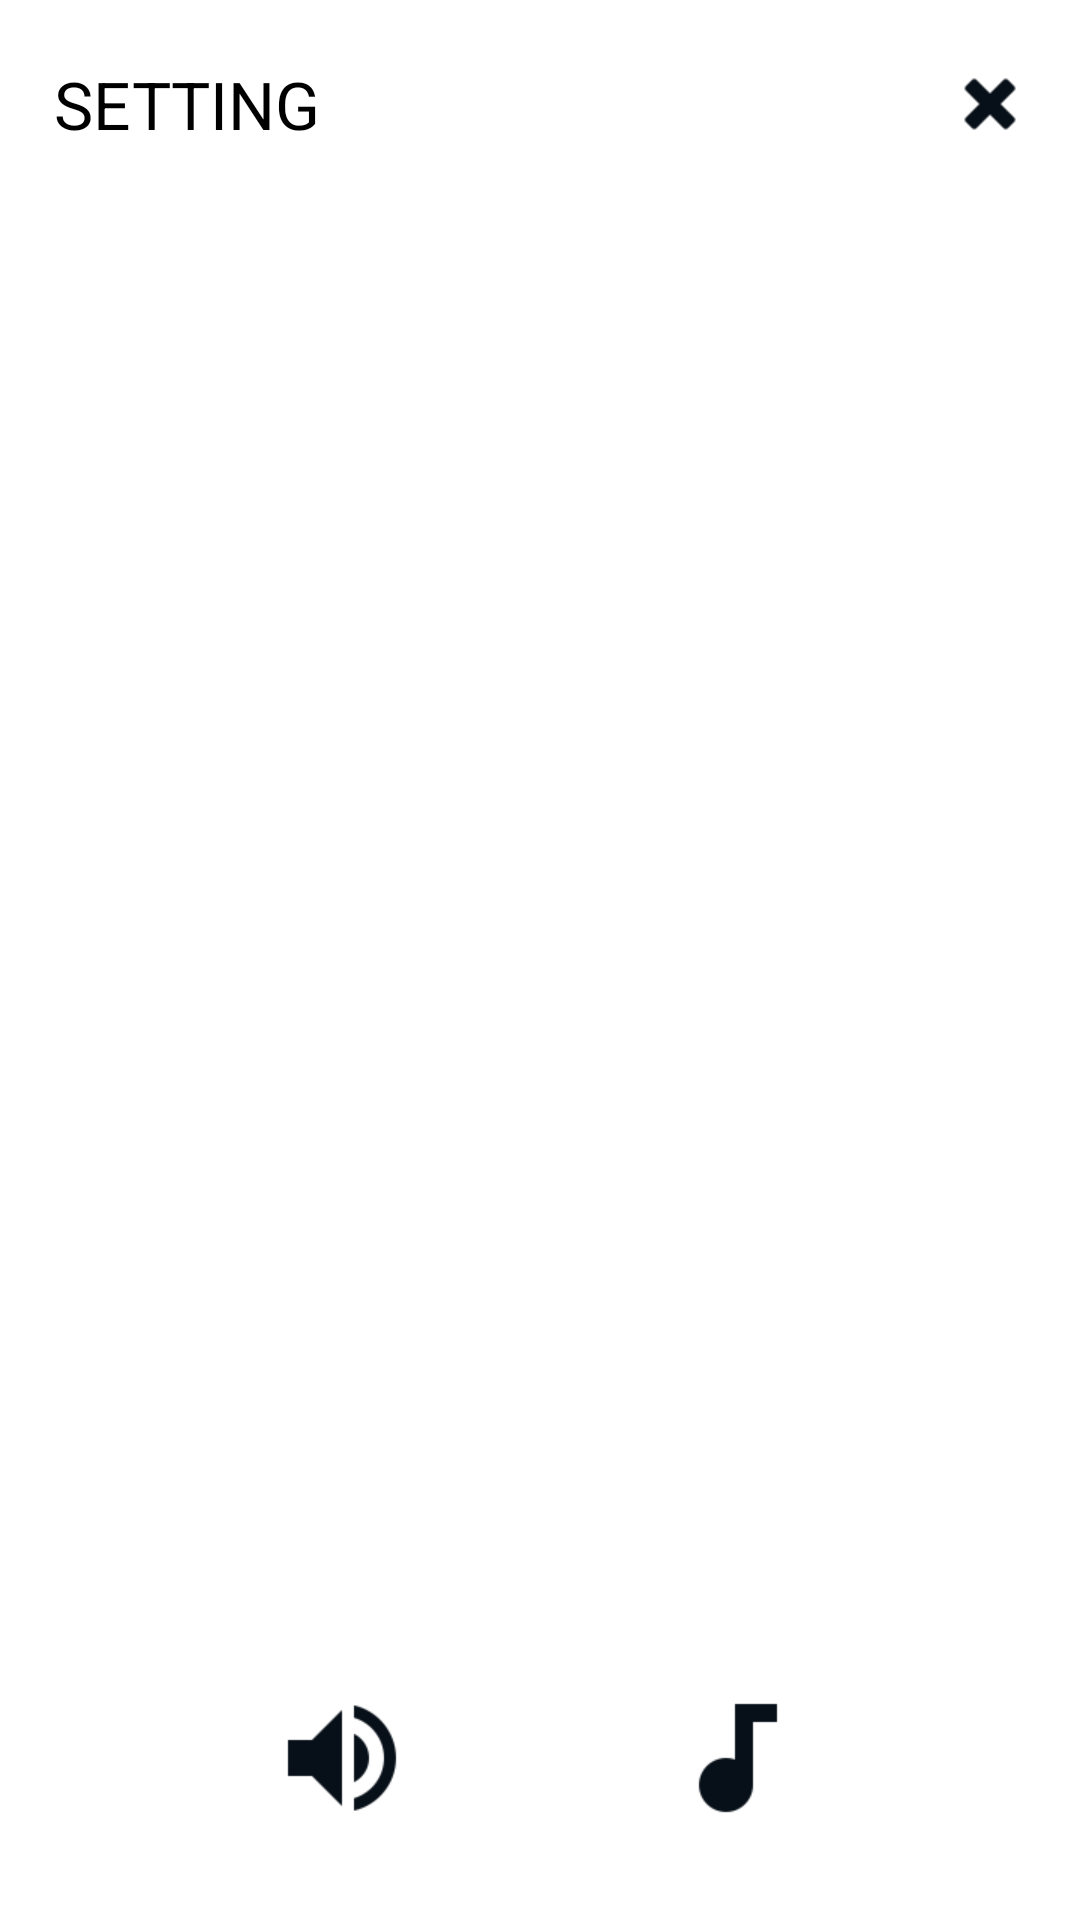

Produce the Android XML layout that renders to this screen, including the resource entries it uses.
<!-- AndroidManifest.xml: application theme Theme.Suduku -->
<!-- res/layout/pause_dialog.xml -->
<?xml version="1.0" encoding="utf-8"?>
<androidx.constraintlayout.widget.ConstraintLayout xmlns:android="http://schemas.android.com/apk/res/android"
    xmlns:app="http://schemas.android.com/apk/res-auto"
    xmlns:tools="http://schemas.android.com/tools"
    android:layout_width="300dp"
    android:layout_height="300dp">

    <TextView
        android:id="@+id/textViewPause"
        android:layout_width="wrap_content"
        android:layout_height="wrap_content"
        android:layout_marginStart="18dp"
        android:layout_marginTop="20dp"
        android:text="SETTING"
        android:textColor="@color/black"
        android:textSize="22sp"
        app:layout_constraintStart_toStartOf="parent"
        app:layout_constraintTop_toTopOf="parent" />

    <ImageView
        android:id="@+id/closePause"
        android:layout_width="wrap_content"
        android:layout_height="wrap_content"
        android:layout_marginEnd="18dp"
        app:layout_constraintBottom_toBottomOf="@+id/textViewPause"
        app:layout_constraintEnd_toEndOf="parent"
        app:layout_constraintTop_toTopOf="@+id/textViewPause"
        app:srcCompat="@drawable/ic_pop_close" />

    <Button
        android:id="@+id/starrySky"
        style="@style/Widget.MaterialComponents.Button.OutlinedButton"
        android:layout_width="260dp"
        android:layout_height="50dp"
        android:layout_marginTop="20dp"
        android:backgroundTint="@android:color/background_dark"
        android:text="starry sky"
        android:textColor="@color/white"
        app:layout_constraintEnd_toEndOf="@+id/restartPause"
        app:layout_constraintStart_toStartOf="@+id/restartPause"
        app:layout_constraintTop_toBottomOf="@+id/restartPause" />

    <Button
        android:id="@+id/restartPause"
        style="@style/Widget.MaterialComponents.Button.OutlinedButton"
        android:layout_width="260dp"
        android:layout_height="50dp"
        android:layout_marginTop="35dp"
        android:backgroundTint="@android:color/background_dark"
        android:textColor="@color/white"
        android:text="restart"
        app:layout_constraintEnd_toEndOf="parent"
        app:layout_constraintStart_toStartOf="parent"
        app:layout_constraintTop_toBottomOf="@+id/textViewPause" />

    <ImageView
        android:id="@+id/soundEffectPause"
        android:layout_width="wrap_content"
        android:layout_height="wrap_content"
        android:layout_marginStart="40dp"
        android:layout_marginBottom="30dp"
        app:layout_constraintBottom_toBottomOf="parent"
        app:layout_constraintStart_toStartOf="@+id/starrySky"
        app:srcCompat="@drawable/ic_pop_audio_on" />

    <ImageView
        android:id="@+id/backGroundMusicPause"
        android:layout_width="wrap_content"
        android:layout_height="wrap_content"
        android:layout_marginEnd="40dp"
        android:layout_marginBottom="30dp"
        app:layout_constraintBottom_toBottomOf="parent"
        app:layout_constraintEnd_toEndOf="@+id/starrySky"
        app:srcCompat="@drawable/ic_pop_music_on" />
</androidx.constraintlayout.widget.ConstraintLayout>
<!-- resources referenced by this layout -->
<resources>
  <!-- drawable ic_pop_audio_on: png bitmap (drawable-xhdpi, 1214 bytes) -->
  <!-- drawable ic_pop_close: png bitmap (drawable-xhdpi, 476 bytes) -->
  <!-- drawable ic_pop_music_on: png bitmap (drawable-xhdpi, 608 bytes) -->
  <style name="Theme.Suduku" parent="Theme.MaterialComponents.DayNight.DarkActionBar">
          
          <item name="colorPrimary">@color/purple_500</item>
          <item name="colorPrimaryVariant">@color/purple_700</item>
          <item name="colorOnPrimary">@color/white</item>
          
          <item name="colorSecondary">@color/teal_200</item>
          <item name="colorSecondaryVariant">@color/teal_700</item>
          <item name="colorOnSecondary">@color/black</item>
          
          <item name="android:statusBarColor" tools:targetApi="l">?attr/colorPrimaryVariant</item>
          
      </style>
  <!-- not gathered from this repository: default colours our renderer supplied (Android Studio template values) -->
  <color name="purple_500">#FF6200EE</color>
  <color name="purple_700">#FF3700B3</color>
  <color name="teal_200">#FF03DAC5</color>
  <color name="teal_700">#FF018786</color>
  <color name="black">#FF000000</color>
  <color name="white">#FFFFFFFF</color>
</resources>
